Image classification data set "processed" (DHemanth2001/Landslide_Identification_Using_ML on GitHub). Class labels (7): debris flow, landslide, mudflow, non landslide, rockfall, rotational slide, translational slide.

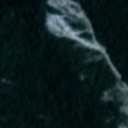
Label: rockfall

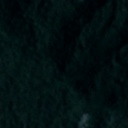
Label: non landslide

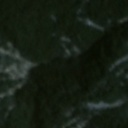
Label: landslide

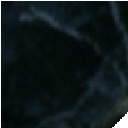
Label: debris flow

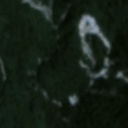
Label: translational slide

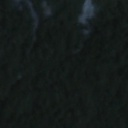
Label: non landslide
